Run: headless pygame with SDL's dummy video driver; simulated clock (each Clock.tick advances the game by its frame time, no real sleeping); random seed 0; keys injected as events and as key.get_pressed() state; no mouse input.
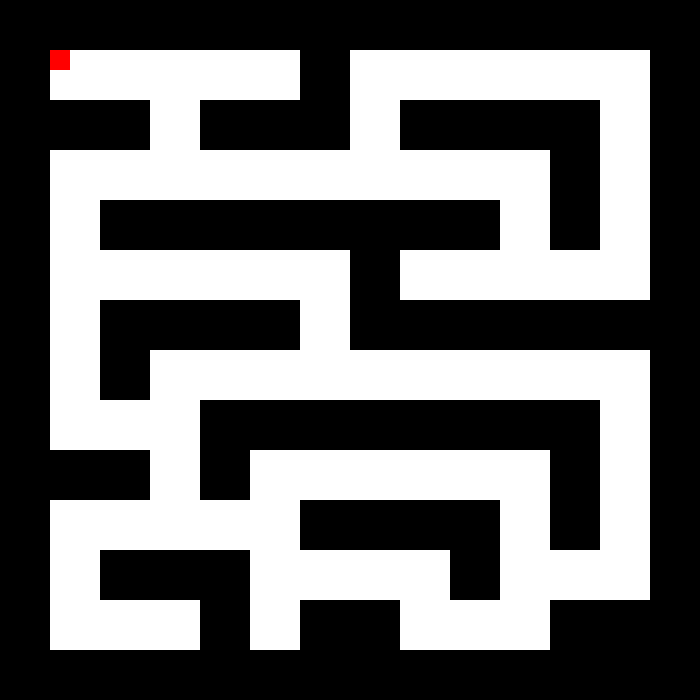
Frame 1 of 4 · flips 1–60 · no input
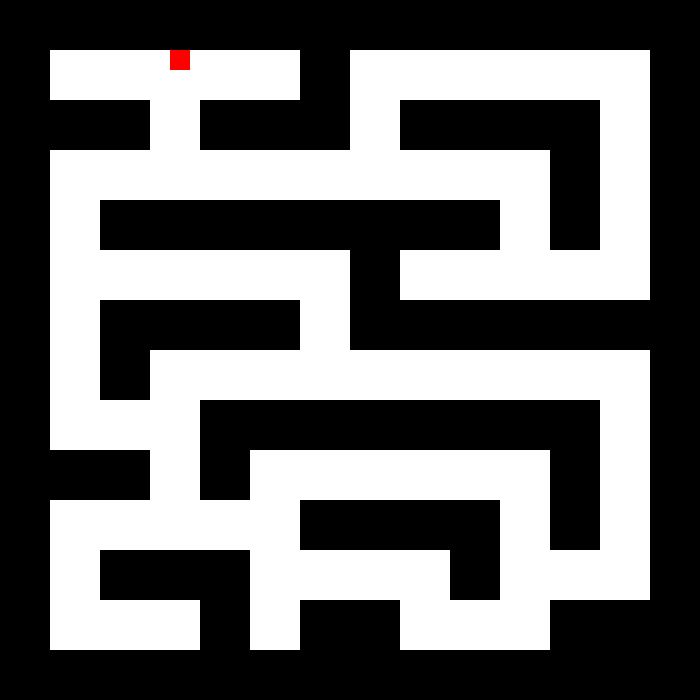
Frame 2 of 4 · flips 61–180 · tapped SPACE, RETURN · held RIGHT (→), D
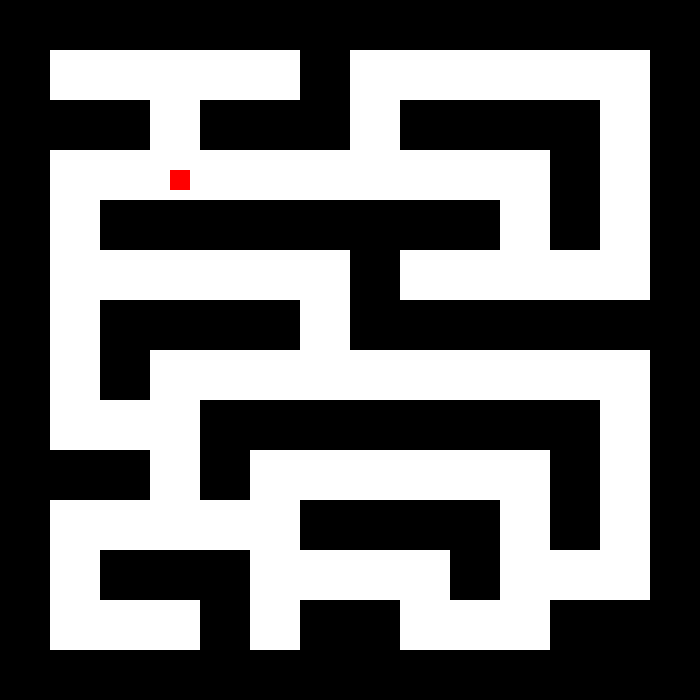
Frame 3 of 4 · flips 181–300 · held DOWN (↓), S
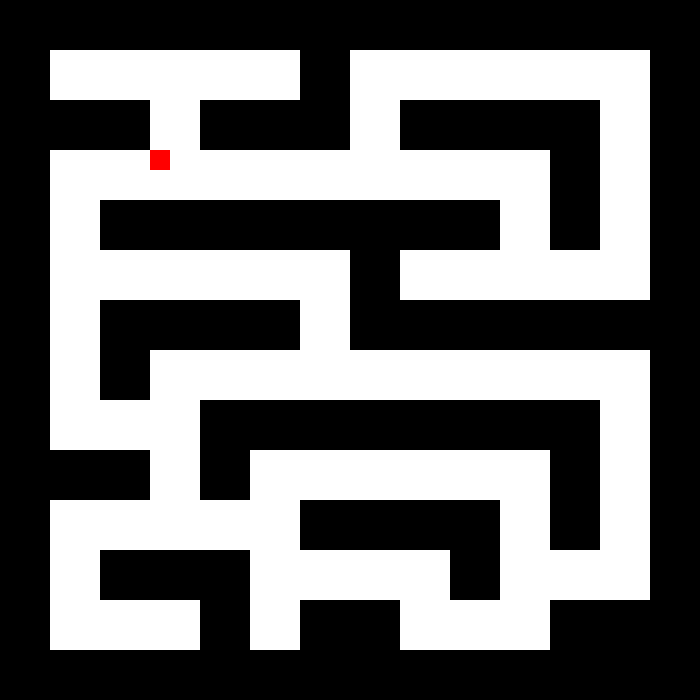
Frame 4 of 4 · flips 301–420 · held LEFT (←), A, UP (↑), W

The pygame program that drew these frames:

# Import the pygame module
import pygame
import sys

# Import pygame.locals for easier access to key coordinates
from pygame.locals import (
    K_UP,
    K_DOWN,
    K_LEFT,
    K_RIGHT,
    K_ESCAPE,
    KEYDOWN,
    QUIT,
)

# Constants
SCREEN_WIDTH = 700
SCREEN_HEIGHT = 700
WHITE = (255, 255, 255)
BLACK = (0, 0, 0)

# Initialize pygame
pygame.init()

# Create the screen object
screen = pygame.display.set_mode((SCREEN_WIDTH, SCREEN_HEIGHT))
pygame.display.set_caption("Maze Game with Player")

# Define the maze (0 = wall, 1 = path)
maze = [
    [0, 0, 0, 0, 0, 0, 0, 0, 0, 0, 0, 0, 0, 0],
    [0, 1, 1, 1, 1, 1, 0, 1, 1, 1, 1, 1, 1, 0],
    [0, 0, 0, 1, 0, 0, 0, 1, 0, 0, 0, 0, 1, 0],
    [0, 1, 1, 1, 1, 1, 1, 1, 1, 1, 1, 0, 1, 0],
    [0, 1, 0, 0, 0, 0, 0, 0, 0, 0, 1, 0, 1, 0],
    [0, 1, 1, 1, 1, 1, 1, 0, 1, 1, 1, 1, 1, 0],
    [0, 1, 0, 0, 0, 0, 1, 0, 0, 0, 0, 0, 0, 0],
    [0, 1, 0, 1, 1, 1, 1, 1, 1, 1, 1, 1, 1, 0],
    [0, 1, 1, 1, 0, 0, 0, 0, 0, 0, 0, 0, 1, 0],
    [0, 0, 0, 1, 0, 1, 1, 1, 1, 1, 1, 0, 1, 0],
    [0, 1, 1, 1, 1, 1, 0, 0, 0, 0, 1, 0, 1, 0],
    [0, 1, 0, 0, 0, 1, 1, 1, 1, 0, 1, 1, 1, 0],
    [0, 1, 1, 1, 0, 1, 0, 0, 1, 1, 1, 0, 0, 0],
    [0, 0, 0, 0, 0, 0, 0, 0, 0, 0, 0, 0, 0, 0]
]

# Define a player object by extending pygame.sprite.Sprite
class Player(pygame.sprite.Sprite):
    def __init__(self):
        super(Player, self).__init__()
        self.surf = pygame.Surface((20, 20))
        self.surf.fill((255, 0, 0))
        self.rect = self.surf.get_rect()
        self.rect.topleft = (50, 50)


    # Move the sprite based on user keypresses, with collision detection
    def update(self, pressed_keys, maze):
        old_rect = self.rect.copy()
        if pressed_keys[K_UP]:
            self.rect.move_ip(0, -1)
        if pressed_keys[K_DOWN]:
            self.rect.move_ip(0, 1)
        if pressed_keys[K_LEFT]:
            self.rect.move_ip(-1, 0)
        if pressed_keys[K_RIGHT]:
            self.rect.move_ip(1, 0)

        # Check for collisions with walls
        if self.check_collision(maze):
            self.rect = old_rect

    # Check if player collides with any wall in the maze
    def check_collision(self, maze):
        for y in range(len(maze)):
            for x in range(len(maze[y])):
                if maze[y][x] == 0:
                    wall_rect = pygame.Rect(x*50, y*50, 50, 50)
                    if self.rect.colliderect(wall_rect):
                        return True
        return False

# Draw the maze
def draw_maze():
    for y in range(len(maze)):
        for x in range(len(maze[y])):
            if maze[y][x] == 0:
                pygame.draw.rect(screen, BLACK, (x*50, y*50, 50, 50))
            elif maze[y][x] == 1:
                pygame.draw.rect(screen, WHITE, (x*50, y*50, 50, 50))

# Instantiate player
player = Player()

# Variable to keep the main loop running
running = True

# Main loop
while running:
    for event in pygame.event.get():
        if event.type == KEYDOWN:
            if event.key == K_ESCAPE:
                running = False
        elif event.type == QUIT:
            running = False

    # Get all the keys currently pressed
    pressed_keys = pygame.key.get_pressed()

    # Update the player sprite based on user keypresses
    player.update(pressed_keys, maze)

    # Fill the screen with black
    screen.fill(BLACK)

    # Draw the maze
    draw_maze()

    # Draw the player on the screen
    screen.blit(player.surf, player.rect)

    # Update the display
    pygame.display.flip()

# Quit pygame
pygame.quit()
sys.exit()
